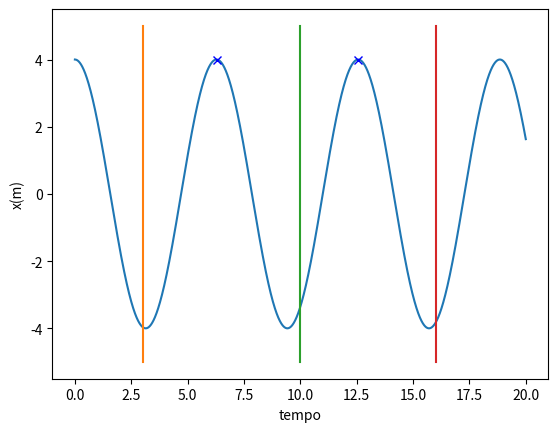

This chart was generated by the following Python code:

import matplotlib.pyplot as plt
import numpy as np

dt = 0.001

indextime1 = int(3/dt)
indextime2 = int(10/dt)
indextime3 = int(11/dt)
indextime4 = int(16/dt)

t = np.arange(0, 20+dt,dt)
k = 1
m = 1

v = np.zeros(t.size)
x = np.zeros(t.size)

v1 = np.zeros(t.size)
x1 = np.zeros(t.size)

f = np.zeros(t.size)
x[0] = 4
v[0] = 0
x1[0] = 4
v1[0] = 0

for i in range(t.size-1):
    f[i] =  -k * x1[i]
    a = f[i]/m
    v1[i+1] = v1[i] + a*dt
    x1[i+1] = x1[i] + v1[i+1]*dt
    

plt.plot(t,x1)
plt.xlabel("tempo")
plt.ylabel("x(m)")
#ax[1].plot(t,x1)

firstdivision = x1[indextime1:indextime2]
seconddivision = x1[indextime3:indextime4]

print(np.amax(firstdivision))
print(np.amax(seconddivision))






index1, = np.where(x1 == np.amax(firstdivision))
index2, = np.where(x1 == np.amax(seconddivision))
plt.plot(t[index1], np.amax(firstdivision), "bx")
plt.plot(t[index2], np.amax(seconddivision), "bx")

print("tempo entre cristas (período) ->", t[index2]-t[index1])

#calcula  a amplitude
amplitude = (np.amax(firstdivision) - np.amin(firstdivision)) /2
print("amplitude ->", amplitude)



xtest1 = [3,3]
ytest1 = [-5,5]

xtest2 = [10,10]
ytest2 = [-5,5]

xtest3 = [16,16]
ytest3 = [-5,5]
plt.plot(xtest1,ytest1)
plt.plot(xtest2,ytest2)
plt.plot(xtest3,ytest3)
plt.show()